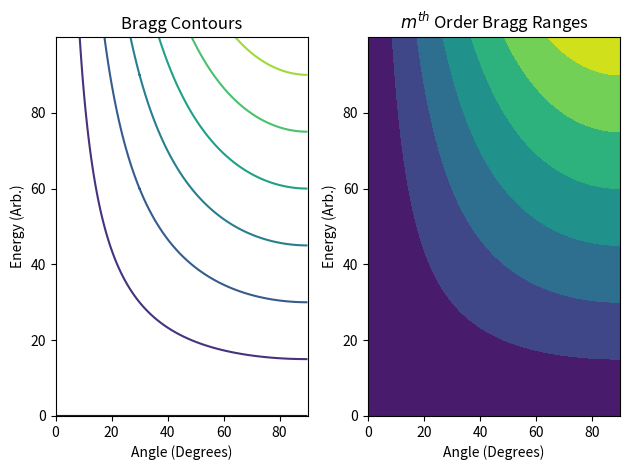

Python code for this plot:
import numpy as np
import matplotlib.pyplot as plt
import math

"""
2dsin(theta) = mlambda
2dsin(theta) = mhc/E
Esin(theta) = m(hc/2d)
"""

angle = np.arange(0,90,0.01)
energy = np.arange(0,100,0.1)
sin_angle = np.sin(angle * np.pi / 180)

A_mesh, E_mesh = np.meshgrid(sin_angle,energy)
Z = E_mesh * sin_angle

fig, ax = plt.subplots(1,2)

ax[0].contour(Z,extent=(min(angle),max(angle),min(energy),max(energy)),label="Bragg Contour")
ax[1].contourf(Z,extent=(min(angle),max(angle),min(energy),max(energy)),label=r"m^{th} Bragg Order Ranges")

ax[0].set_title("Bragg Contours")
ax[1].set_title(r"$m^{th}$ Order Bragg Ranges")

for ax in ax:
    ax.set_xlabel("Angle (Degrees)")
    ax.set_ylabel(r"Energy (Arb.)")
plt.tight_layout()
plt.savefig(r"X-Ray\Plots and Figs\Bragg_contour")
plt.show()